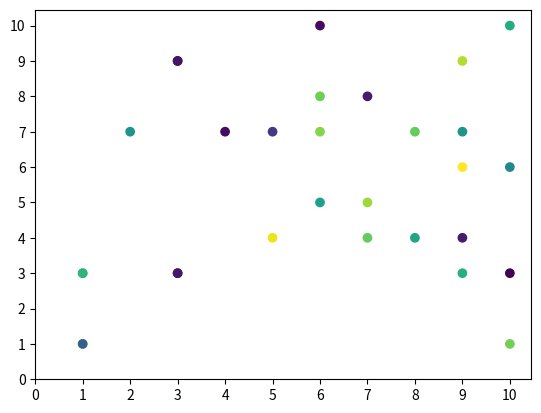

This chart was generated by the following Python code:
import matplotlib.pyplot as plt
import numpy as np

points = 30
x = np.random.randint(1,11,points)      # 建立 x
y = np.random.randint(1,11,points)      # 建立 y
colors = np.random.rand(points)         # 色彩數列
plt.scatter(x, y, c=colors)
plt.xticks(np.arange(0,11,step=1.0))
plt.yticks(np.arange(0,11,step=1.0))

plt.show()
